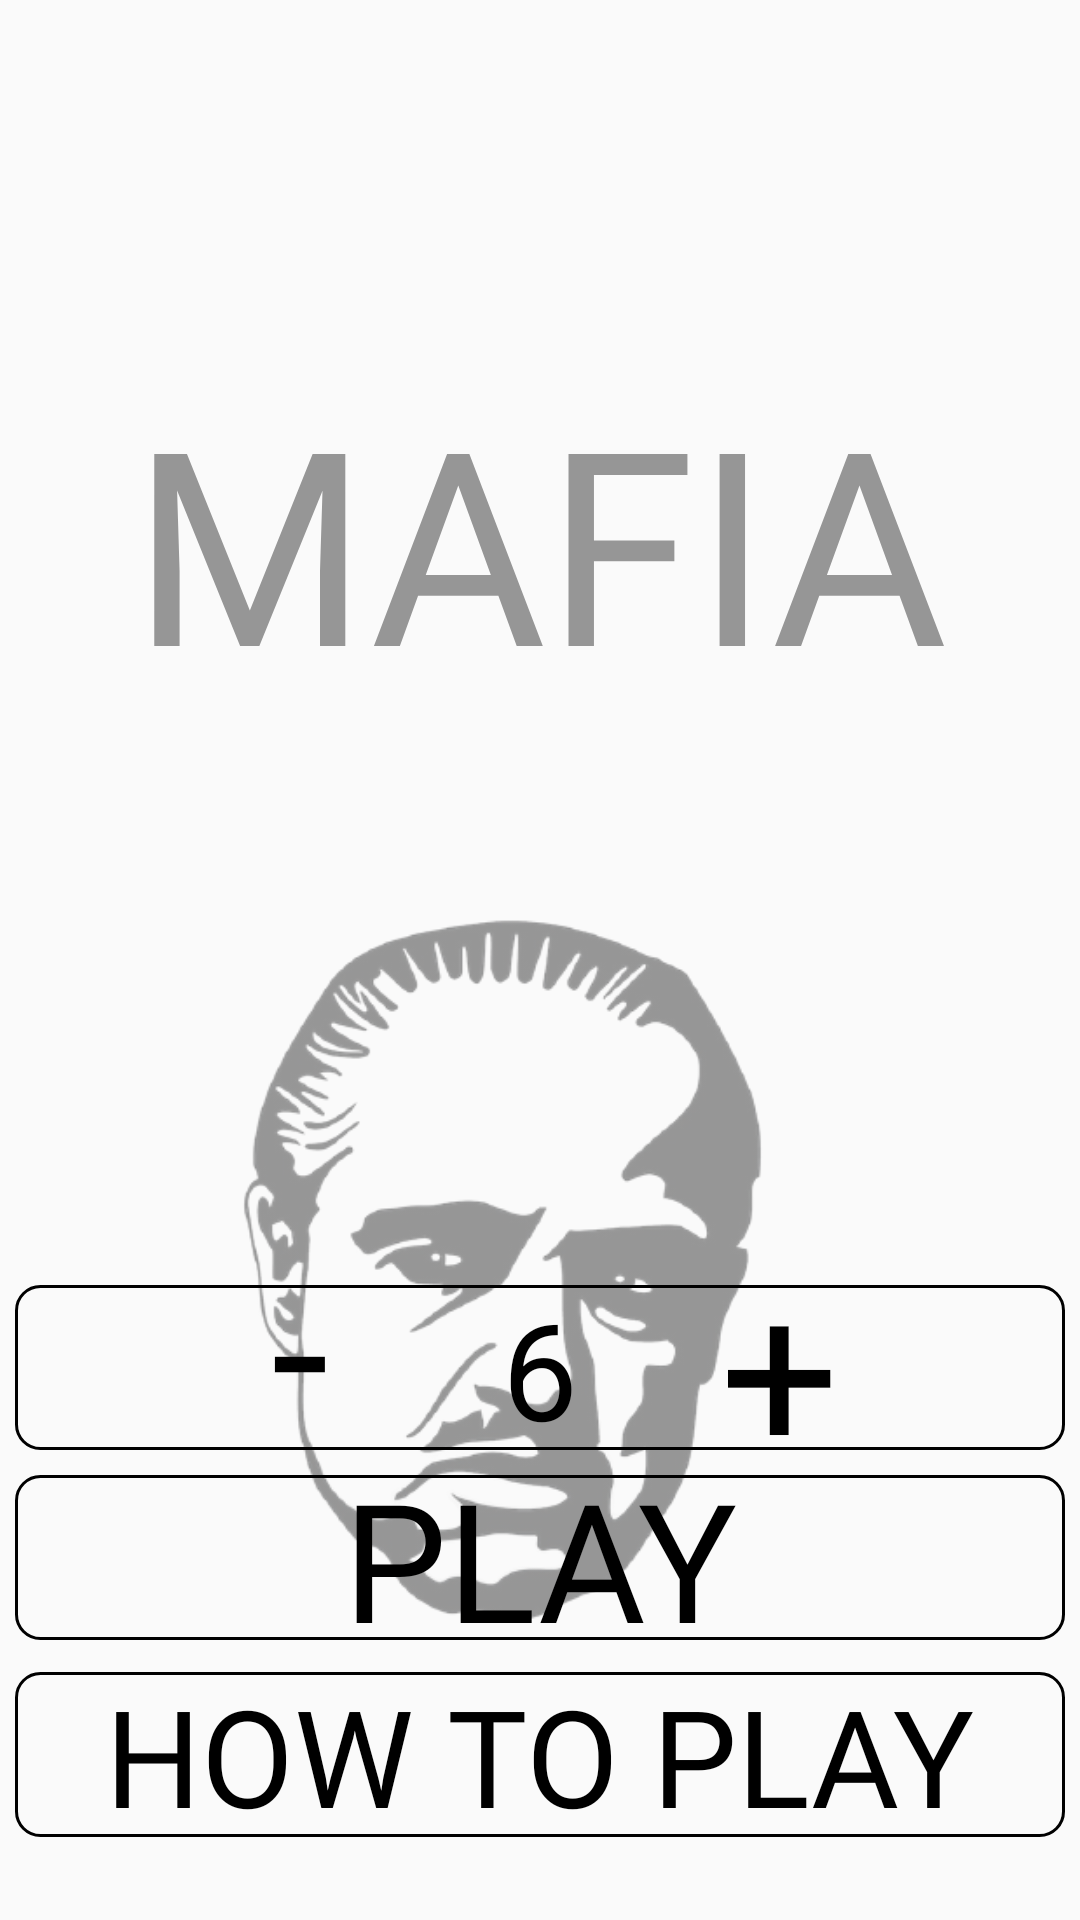

Android layout source for this screen:
<!-- AndroidManifest.xml: application theme AppTheme -->
<!-- res/layout/ui_game_menu_layout.xml -->
<?xml version="1.0" encoding="utf-8"?>
    <RelativeLayout
        xmlns:android="http://schemas.android.com/apk/res/android" android:layout_width="match_parent"
        android:layout_height="match_parent"
        android:id="@+id/gameMenuLayout">

        <ImageView
            android:id="@+id/gangsterImage"
            android:layout_width="wrap_content"
            android:layout_height="wrap_content"
            android:layout_alignParentBottom="true"
            android:layout_marginEnd="25dp"
            android:alpha="0.4"
            android:src="@drawable/gangster" />

        <FrameLayout
            android:id="@+id/gameMenuPlayerCount"
            android:layout_width="wrap_content"
            android:layout_height="wrap_content"
            android:layout_alignParentBottom="true"
            android:layout_centerHorizontal="true"
            android:layout_marginBottom="130dp"
            android:elevation="2dp">
            <include android:id="@+id/uiPlayersNumberButton" layout="@layout/ui_players_number_button" />
        </FrameLayout>

        <FrameLayout
            android:id="@+id/gameMenuPlayButton"
            android:layout_width="wrap_content"
            android:layout_height="wrap_content"
            android:layout_alignParentBottom="true"
            android:layout_centerHorizontal="true"
            android:layout_marginBottom="84dp"
            android:elevation="2dp">
            <include android:id="@+id/uiPlayButton" layout="@layout/ui_play_button" />
        </FrameLayout>

        <FrameLayout
            android:id="@+id/gameMenuHowToPlayButton"
            android:layout_width="wrap_content"
            android:layout_height="wrap_content"
            android:layout_alignParentBottom="true"
            android:layout_centerHorizontal="true"
            android:layout_marginBottom="25dp"
            android:elevation="2dp">
            <include android:id="@+id/uiHowToPlayButton" layout="@layout/frame_how_to_play_button" />
        </FrameLayout>

        <TextView
            android:id="@+id/gameTitle"
            android:layout_width="wrap_content"
            android:layout_height="wrap_content"
            android:layout_centerHorizontal="true"
            android:layout_marginTop="120dp"
            android:alpha="0.4"
            android:fontFamily="@font/stencil1935"
            android:text="@string/mafia"
            android:textAllCaps="true"
            android:textColor="@color/black"
            android:textSize="90sp" />

    </RelativeLayout>
<!-- res/layout/ui_players_number_button.xml (included above) -->
<?xml version="1.0" encoding="utf-8"?>
<FrameLayout
    xmlns:android="http://schemas.android.com/apk/res/android"
    android:layout_width="match_parent"
    android:layout_height="wrap_content">

    <ImageView
        android:layout_width="350dp"
        android:layout_height="55dp"
        android:src="@drawable/transparent_rectangle"
        android:elevation="2dp"
        android:layout_gravity="center"
        />

    <TextView
        android:id="@+id/numberOfPlayersText"
        android:layout_width="wrap_content"
        android:layout_height="wrap_content"
        android:text="6"
        android:textColor="@color/black"
        android:textAllCaps="true"
        android:textSize="45sp"
        android:layout_gravity="center"/>

    <TextView
        android:id="@+id/increasePlayerButton"
        android:layout_width="wrap_content"
        android:layout_height="wrap_content"
        android:text="+"
        android:textColor="@color/black"
        android:textAllCaps="true"
        android:textSize="70sp"
        android:clickable="true"
        android:focusable="true"
        android:fontFamily="@font/stencil1935"
        android:layout_gravity="center"
        android:layout_marginStart="80dp"/>

    <TextView
        android:id="@+id/decreasePlayerButton"
        android:layout_width="wrap_content"
        android:layout_height="wrap_content"
        android:text="-"
        android:textColor="@color/black"
        android:textAllCaps="true"
        android:textSize="70sp"
        android:clickable="true"
        android:focusable="true"
        android:fontFamily="@font/stencil1935"
        android:paddingBottom="15dp"
        android:layout_gravity="center"
        android:layout_marginEnd="80dp"/>

</FrameLayout>
<!-- res/layout/ui_play_button.xml (included above) -->
<?xml version="1.0" encoding="utf-8"?>
<FrameLayout
    xmlns:android="http://schemas.android.com/apk/res/android"
    android:layout_width="match_parent"
    android:layout_height="wrap_content">

    <TextView
        android:layout_width="wrap_content"
        android:layout_height="wrap_content"
        android:text="@string/play"
        android:textColor="@color/black"
        android:textAllCaps="true"
        android:textSize="55sp"
        android:clickable="true"
        android:fontFamily="@font/stencil1935"
        android:layout_gravity="center"
        android:focusable="true" />

    <ImageView
        android:id="@+id/playButton"
        android:layout_width="350dp"
        android:layout_height="55dp"
        android:src="@drawable/transparent_rectangle"
        android:elevation="2dp"
        android:layout_gravity="center"
        />

</FrameLayout>
<!-- res/layout/frame_how_to_play_button.xml (included above) -->
<?xml version="1.0" encoding="utf-8"?>
<FrameLayout
    xmlns:android="http://schemas.android.com/apk/res/android"
    android:layout_width="match_parent"
    android:layout_height="wrap_content">

    <TextView
        android:layout_width="wrap_content"
        android:layout_height="wrap_content"
        android:text="@string/how_to_play"
        android:textColor="@color/black"
        android:textAllCaps="true"
        android:textSize="45sp"
        android:clickable="true"
        android:fontFamily="@font/stencil1935"
        android:layout_gravity="center"
        android:focusable="true" />

    <ImageView
        android:id="@+id/how_to_play_button"
        android:layout_width="350dp"
        android:layout_height="55dp"
        android:src="@drawable/transparent_rectangle"
        android:elevation="2dp"
        android:layout_gravity="center"
        />

</FrameLayout>
<!-- resources referenced by this layout -->
<resources>
  <color name="black">#000000</color>
  <!-- drawable gangster: png bitmap (drawable, 66606 bytes) -->
  <!-- drawable transparent_rectangle (drawable) -->
  <?xml version="1.0" encoding="utf-8"?>
  <layer-list xmlns:android="http://schemas.android.com/apk/res/android">
      <item>
          <shape android:shape="rectangle">
              <corners android:radius="8dp"/>
              <solid android:color="#00FFFFFF" />
              <stroke android:width="1dp"
                      android:color="@color/black"/>
  
          </shape>
      </item>
  </layer-list>
  <string name="how_to_play">How to play</string>
  <string name="mafia">mafia</string>
  <string name="play">play</string>
  <style name="AppTheme" parent="Theme.AppCompat.Light.NoActionBar">
          <item name="colorPrimary">@color/colorPrimary</item>
          <item name="colorPrimaryDark">@color/colorPrimaryDark</item>
          <item name="colorAccent">@color/colorAccent</item>
      </style>
  <color name="colorPrimary">#6200EE</color>
  <color name="colorPrimaryDark">#3700B3</color>
  <color name="colorAccent">#03DAC5</color>
</resources>
